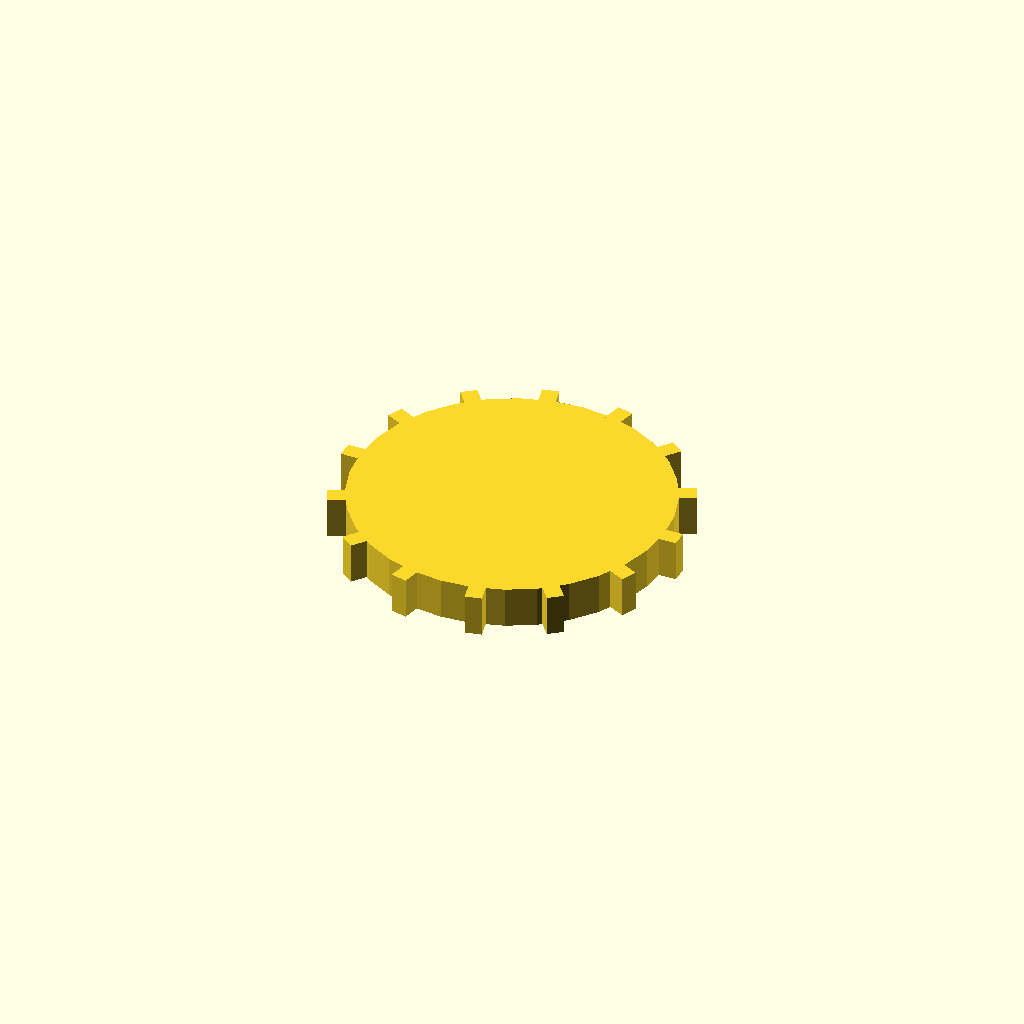
Cell 1 — every parameter at its default value.
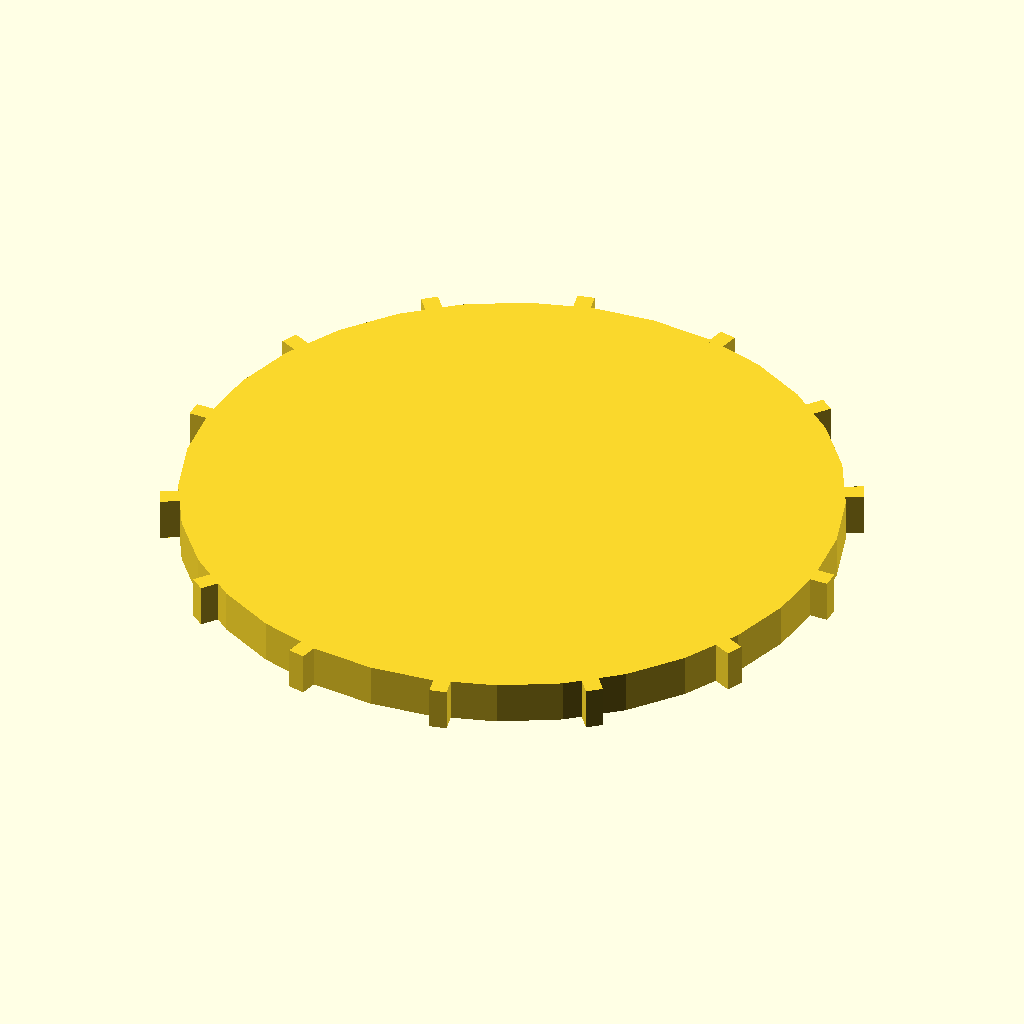
Cell 2: the same model with disc_r = 76.
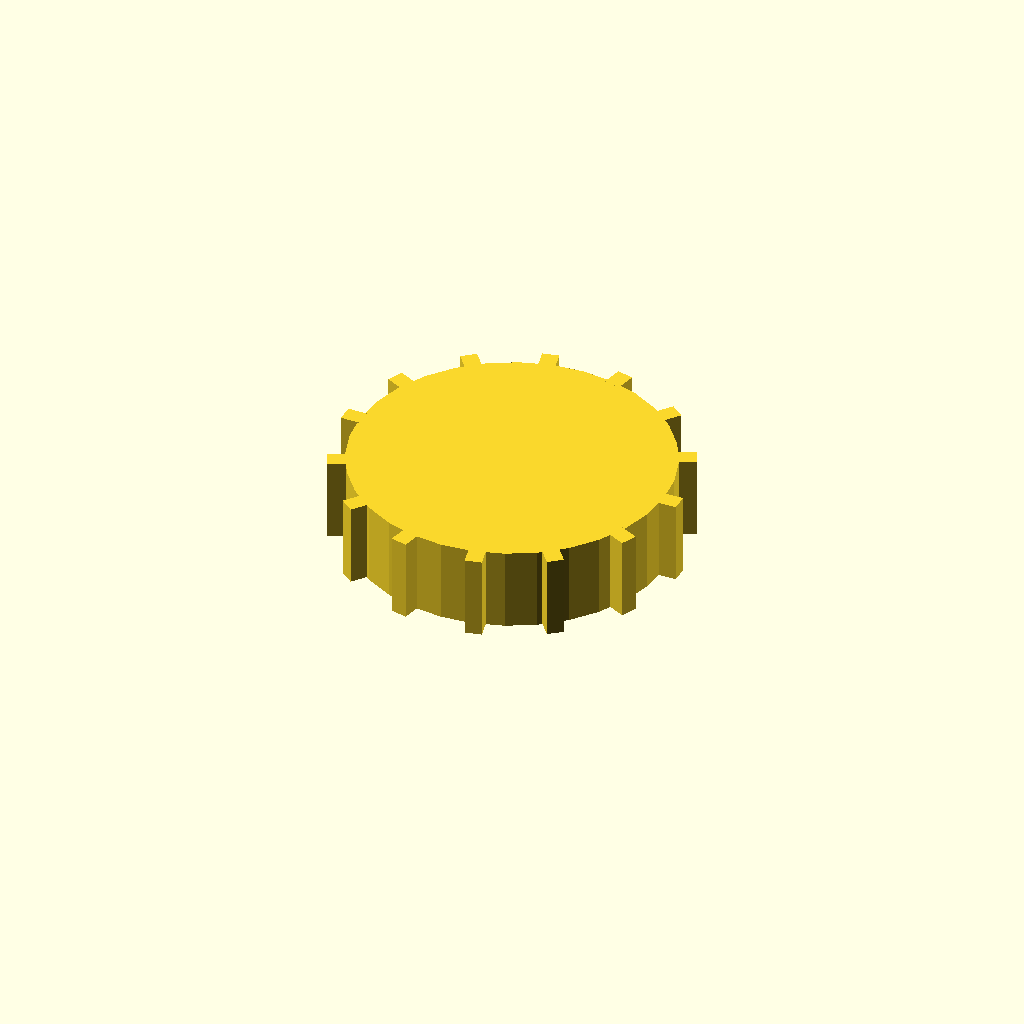
Cell 3: the same model with disc_t = 20.
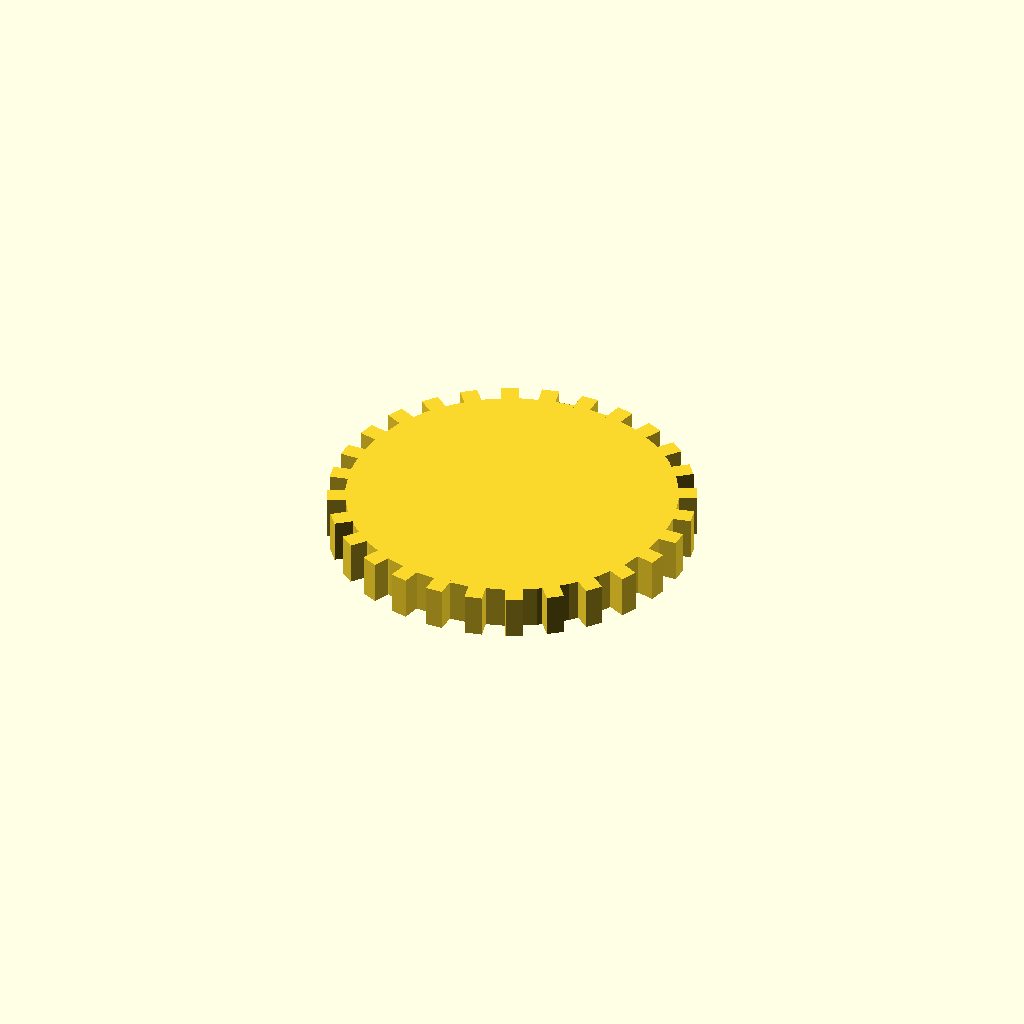
Cell 4 — n_teeth set to 28, the other parameters unchanged.
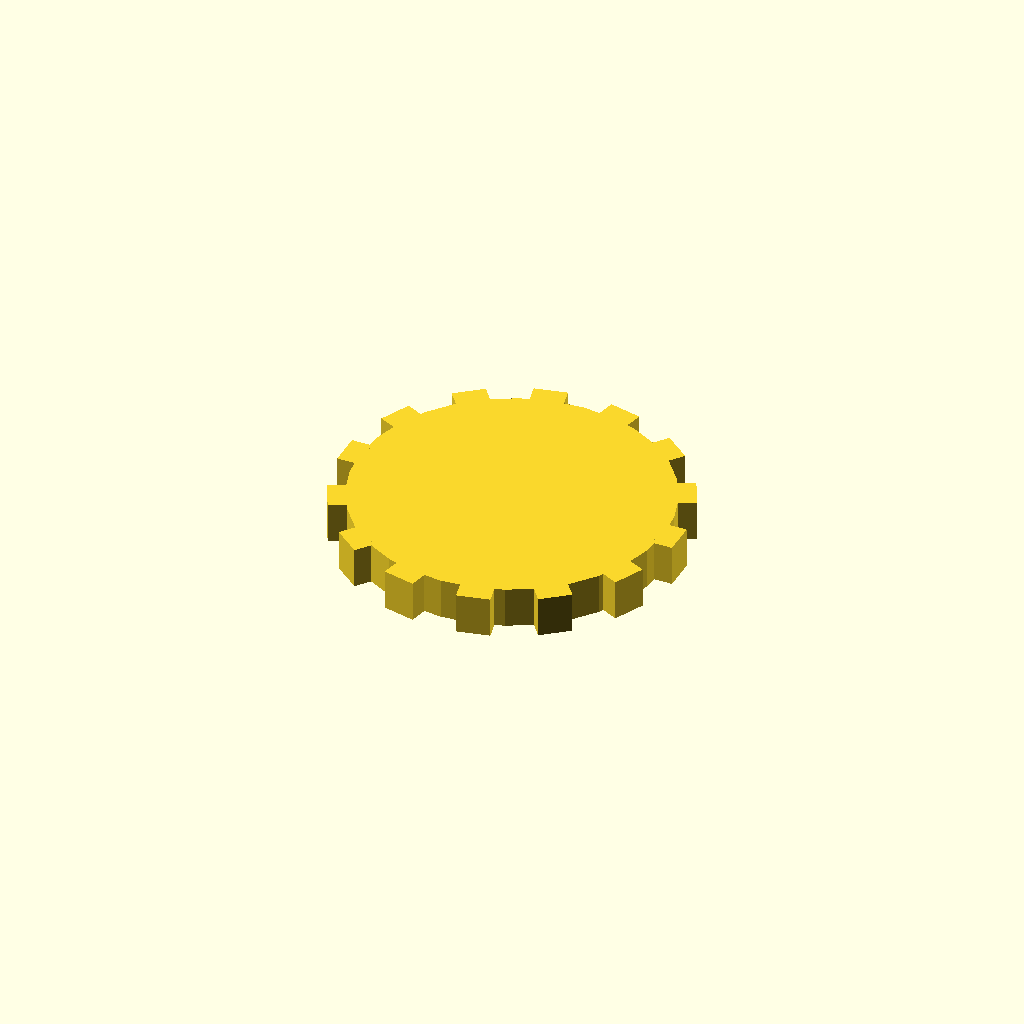
Cell 5 — tooth_w set to 8, the other parameters unchanged.
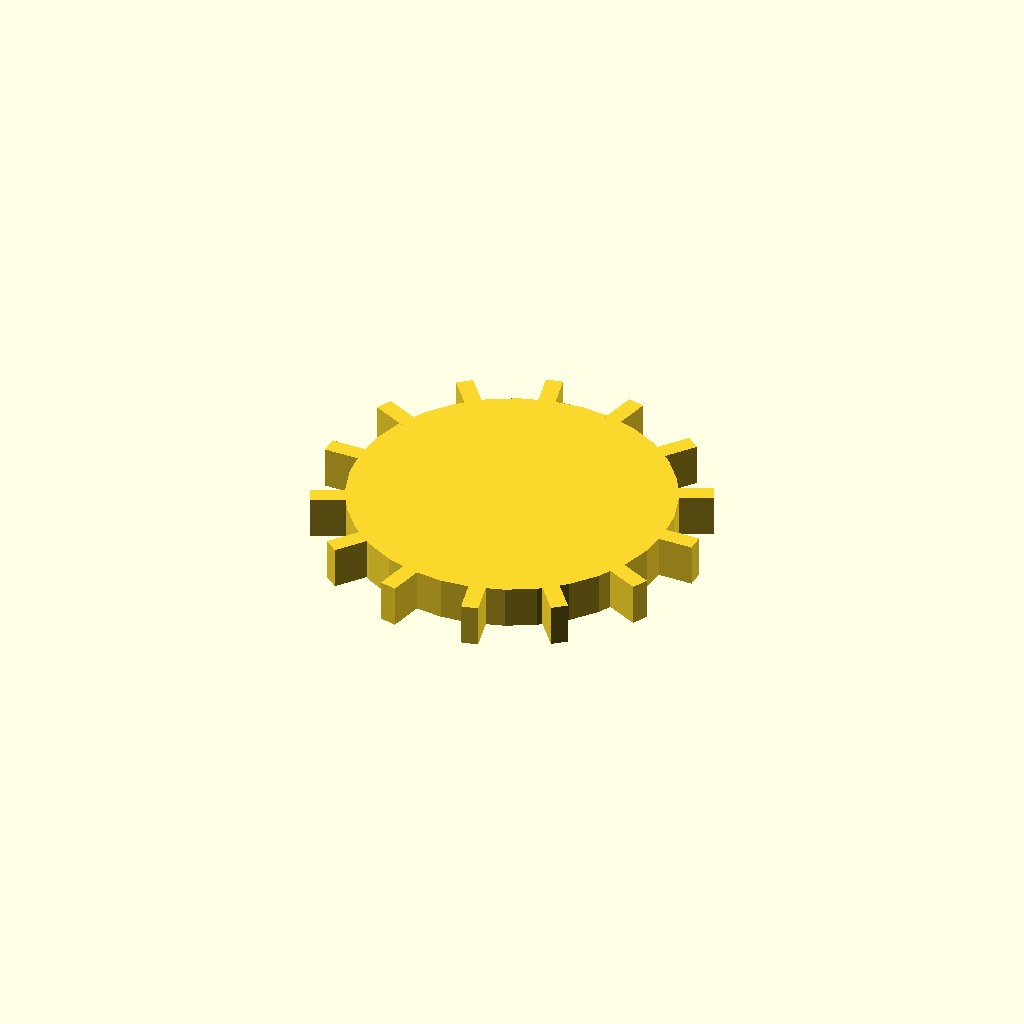
Cell 6: tooth_h = 8 (everything else at default).
All cells are drawn from one camera (rotation 55°, 0°, 25°, orthographic, colour scheme Cornfield), so only the parameter changes between them.
OpenSCAD source file optional_data/data/solid3/spurblank/part_0141.scad:
$fn = 32;

// ----------------------------------------------------------------------
// Spur blank: plain gear blank
// ----------------------------------------------------------------------

// --- parameters (mm) ---
disc_r = 38;              // blank root radius
disc_t = 10;              // blank thickness
n_teeth = 14;             // stub tooth count
tooth_w = 4;              // tooth width at the root
tooth_h = 4;              // tooth height above the root

out_r = disc_r + tooth_h;  // tip radius
bbox_x = 84.0;  // measured width over the teeth
bbox_y = 82.78;  // measured depth over the teeth

union() {
  cylinder(r = disc_r, h = disc_t);
  for (i = [0 : n_teeth - 1])
    rotate([0, 0, i * 360 / n_teeth])
      translate([disc_r - 1, -tooth_w / 2, 0])
        cube([tooth_h + 1, tooth_w, disc_t]);
}
Parameter table extracted from the source (name, type, default, range or options):
disc_r: number, default 38
disc_t: number, default 10
n_teeth: number, default 14
tooth_w: number, default 4
tooth_h: number, default 4
bbox_x: number, default 84
bbox_y: number, default 82.78
